Dataset: split (GitHub, SaadQacif/Saad-MLOps-Project). Classes: potato early blight, potato late blight, potato healthy.

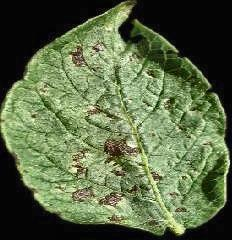
Label: potato early blight

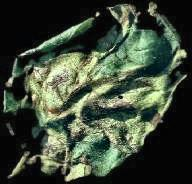
Label: potato late blight

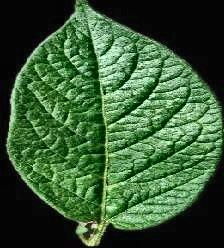
Label: potato healthy

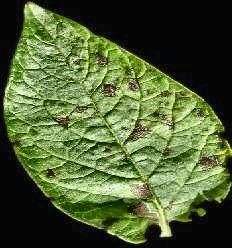
Label: potato early blight

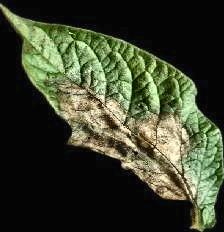
Label: potato late blight

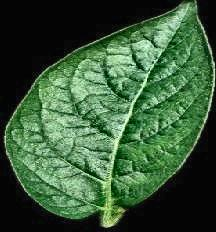
Label: potato healthy
